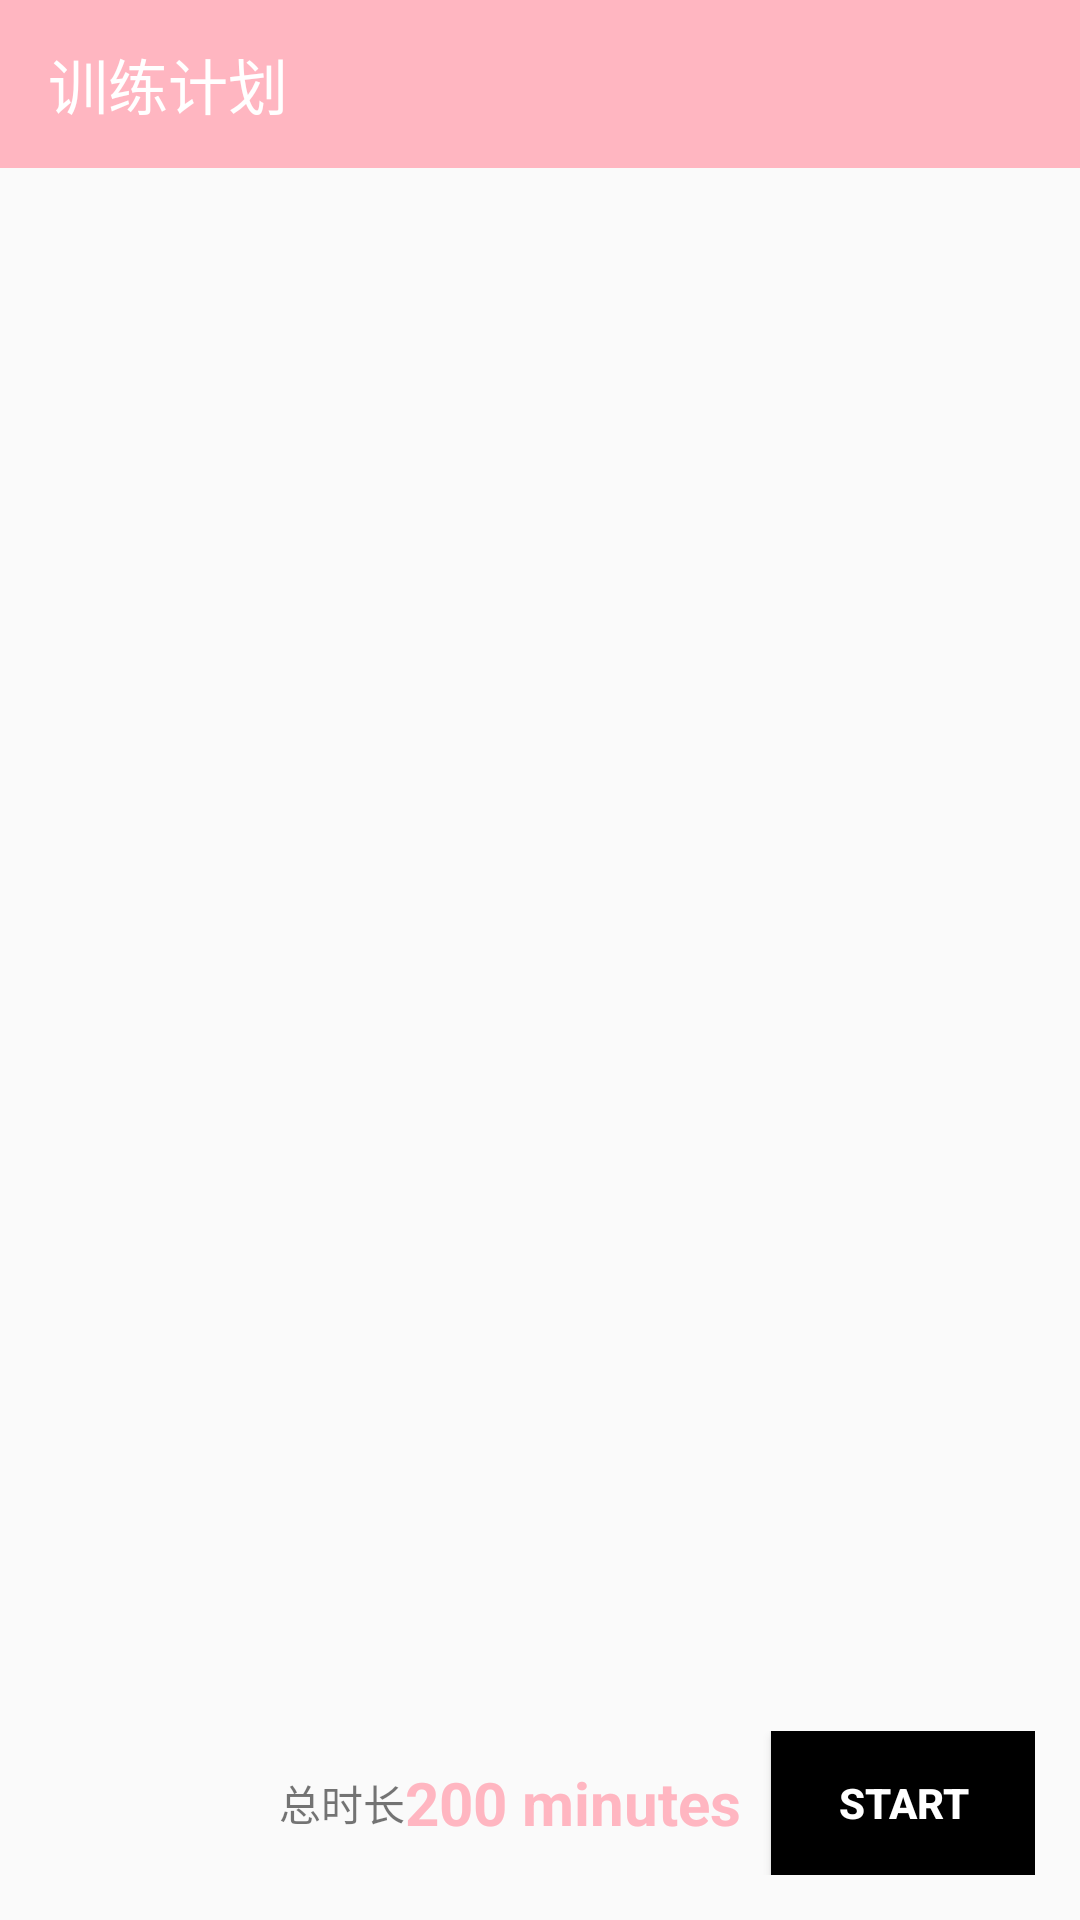

Here is an Android app screen rendered from its layout file. Give the layout XML and the strings, colors and styles it references.
<!-- AndroidManifest.xml: application theme Theme.FinallWork -->
<!-- res/layout/fragment_record.xml -->
<?xml version="1.0" encoding="utf-8"?>
<RelativeLayout xmlns:android="http://schemas.android.com/apk/res/android"
    xmlns:tools="http://schemas.android.com/tools"
    xmlns:app="http://schemas.android.com/apk/res-auto"
    android:layout_width="match_parent"
    android:layout_height="match_parent"
    android:orientation="vertical"
    tools:context=".RecordFragment">

    <androidx.appcompat.widget.LinearLayoutCompat
        android:layout_above="@+id/bottom_layout"
        android:layout_width="match_parent"
        android:orientation="vertical"
        android:layout_height="match_parent">

        <androidx.appcompat.widget.Toolbar
            android:layout_width="match_parent"
            android:layout_height="wrap_content"
            android:background="@color/bgcolor"
            app:title="训练计划"
            app:titleTextColor="@color/white"
            />

        <androidx.recyclerview.widget.RecyclerView
            android:id="@+id/recyclerView"
            app:layoutManager="androidx.recyclerview.widget.LinearLayoutManager"
            tools:listitem="@layout/plan_list_item"
            android:layout_width="match_parent"
            android:layout_height="wrap_content"/>




    </androidx.appcompat.widget.LinearLayoutCompat>

    <androidx.appcompat.widget.LinearLayoutCompat

        android:id="@+id/bottom_layout"
        android:layout_width="match_parent"
        android:layout_height="wrap_content"
        android:gravity="right"
        android:layout_alignParentBottom="true"
        >

        <androidx.appcompat.widget.LinearLayoutCompat
            android:layout_margin="15dp"
            android:gravity="center_vertical"
            android:layout_width="wrap_content"
            android:layout_height="wrap_content">

            <TextView
                android:layout_width="wrap_content"
                android:layout_height="wrap_content"
                android:text="总时长"
                />
            <androidx.appcompat.widget.LinearLayoutCompat
                android:layout_width="wrap_content"
                android:layout_height="wrap_content"
                android:layout_gravity="center_vertical"
                >

                <androidx.appcompat.widget.LinearLayoutCompat
                    android:layout_width="wrap_content"
                    android:layout_gravity="center_vertical"
                    android:layout_height="wrap_content">

                    <ImageView
                        android:layout_marginBottom="4dp"
                        android:layout_width="wrap_content"
                        android:layout_height="wrap_content"
                        android:layout_gravity="bottom"
                        android:src="@drawable/alarm"/>

                    <TextView
                        android:id="@+id/tvtotal"
                        android:layout_width="wrap_content"
                        android:layout_height="wrap_content"
                        android:text="200 minutes"
                        android:textSize="20sp"
                        android:textStyle="bold"
                        android:textColor="@color/bgcolor"
                        />

                </androidx.appcompat.widget.LinearLayoutCompat>

                <Button
                    android:id="@+id/btn_start"
                    android:layout_marginLeft="10dp"
                    android:layout_width="wrap_content"
                    android:layout_height="wrap_content"
                    android:textStyle="bold"
                    android:text="Start"
                    android:background="@color/black"
                    android:textColor="@color/white"
                    />
            </androidx.appcompat.widget.LinearLayoutCompat>
        </androidx.appcompat.widget.LinearLayoutCompat>


    </androidx.appcompat.widget.LinearLayoutCompat>



</RelativeLayout>
<!-- res/layout/plan_list_item.xml (included above) -->
<?xml version="1.0" encoding="utf-8"?>
<androidx.appcompat.widget.LinearLayoutCompat xmlns:android="http://schemas.android.com/apk/res/android"
    android:layout_width="match_parent"
    android:orientation="vertical"
    android:layout_height="wrap_content">

    <androidx.appcompat.widget.LinearLayoutCompat
        android:layout_margin="10dp"
        android:layout_width="match_parent"
        android:layout_height="wrap_content">
        
        <ImageView
            android:id="@+id/action_img"
            android:layout_width="90dp"
            android:layout_height="90dp"
            android:src="@drawable/train_right"
            android:scaleType="centerCrop"/>
        
        <androidx.appcompat.widget.LinearLayoutCompat
            android:layout_marginLeft="10dp"
            android:orientation="vertical"
            android:layout_width="match_parent"
            android:layout_height="wrap_content">
            
            <TextView
                android:id="@+id/action_title"
                android:layout_width="wrap_content"
                android:layout_height="wrap_content"
                android:text="练背练背练背练背练背练背练背练背练背练背练背练背"
                android:maxLines="2"
                android:textColor="@color/black"
                />

            <androidx.appcompat.widget.LinearLayoutCompat
                android:layout_marginTop="6dp"
                android:layout_width="wrap_content"
                android:layout_height="wrap_content">

                <ImageView
                    android:layout_width="wrap_content"
                    android:layout_height="wrap_content"
                    android:src="@drawable/alarm"
                    android:layout_gravity="bottom"
                    android:layout_marginBottom="4dp"
                    />

                <TextView
                    android:id="@+id/action_timeState"
                    android:layout_width="wrap_content"
                    android:layout_height="wrap_content"
                    android:textSize="20sp"
                    android:text="10 minutes"
                    android:textColor="@color/black"
                    />


            </androidx.appcompat.widget.LinearLayoutCompat>
            
            <androidx.appcompat.widget.LinearLayoutCompat

                android:layout_marginLeft="210dp"
                android:layout_width="wrap_content"
                android:layout_height="wrap_content">

                <TextView
                    android:id="@+id/btn_sub"
                    android:layout_width="20dp"
                    android:layout_height="20dp"
                    android:background="#c9c9c9"
                    android:gravity="center"
                    android:textColor="@color/white"
                    android:text="-"
                    />

                <TextView
                    android:id="@+id/action_count"
                    android:layout_width="wrap_content"
                    android:layout_height="wrap_content"
                    android:layout_marginLeft="10dp"
                    android:layout_marginRight="10dp"
                    android:text="10"
                    />

                <TextView
                    android:id="@+id/btn_add"
                    android:layout_width="20dp"
                    android:layout_height="20dp"
                    android:background="#FFC107"
                    android:gravity="center"
                    android:textColor="@color/white"
                    android:text="+"
                    />

            </androidx.appcompat.widget.LinearLayoutCompat>

        </androidx.appcompat.widget.LinearLayoutCompat>


    </androidx.appcompat.widget.LinearLayoutCompat>


</androidx.appcompat.widget.LinearLayoutCompat>
<!-- resources referenced by this layout -->
<resources>
  <color name="bgcolor">#FFB6C1</color>
  <color name="black">#000000</color>
  <color name="white">#FFFFFF</color>
  <!-- drawable train_right: png bitmap (drawable, 3589 bytes) -->
  <style name="Theme.FinallWork" parent="Base.Theme.FinallWork" />
  <style name="Base.Theme.FinallWork" parent="Theme.MaterialComponents.DayNight.NoActionBar.Bridge">
          
          
      </style>
</resources>
